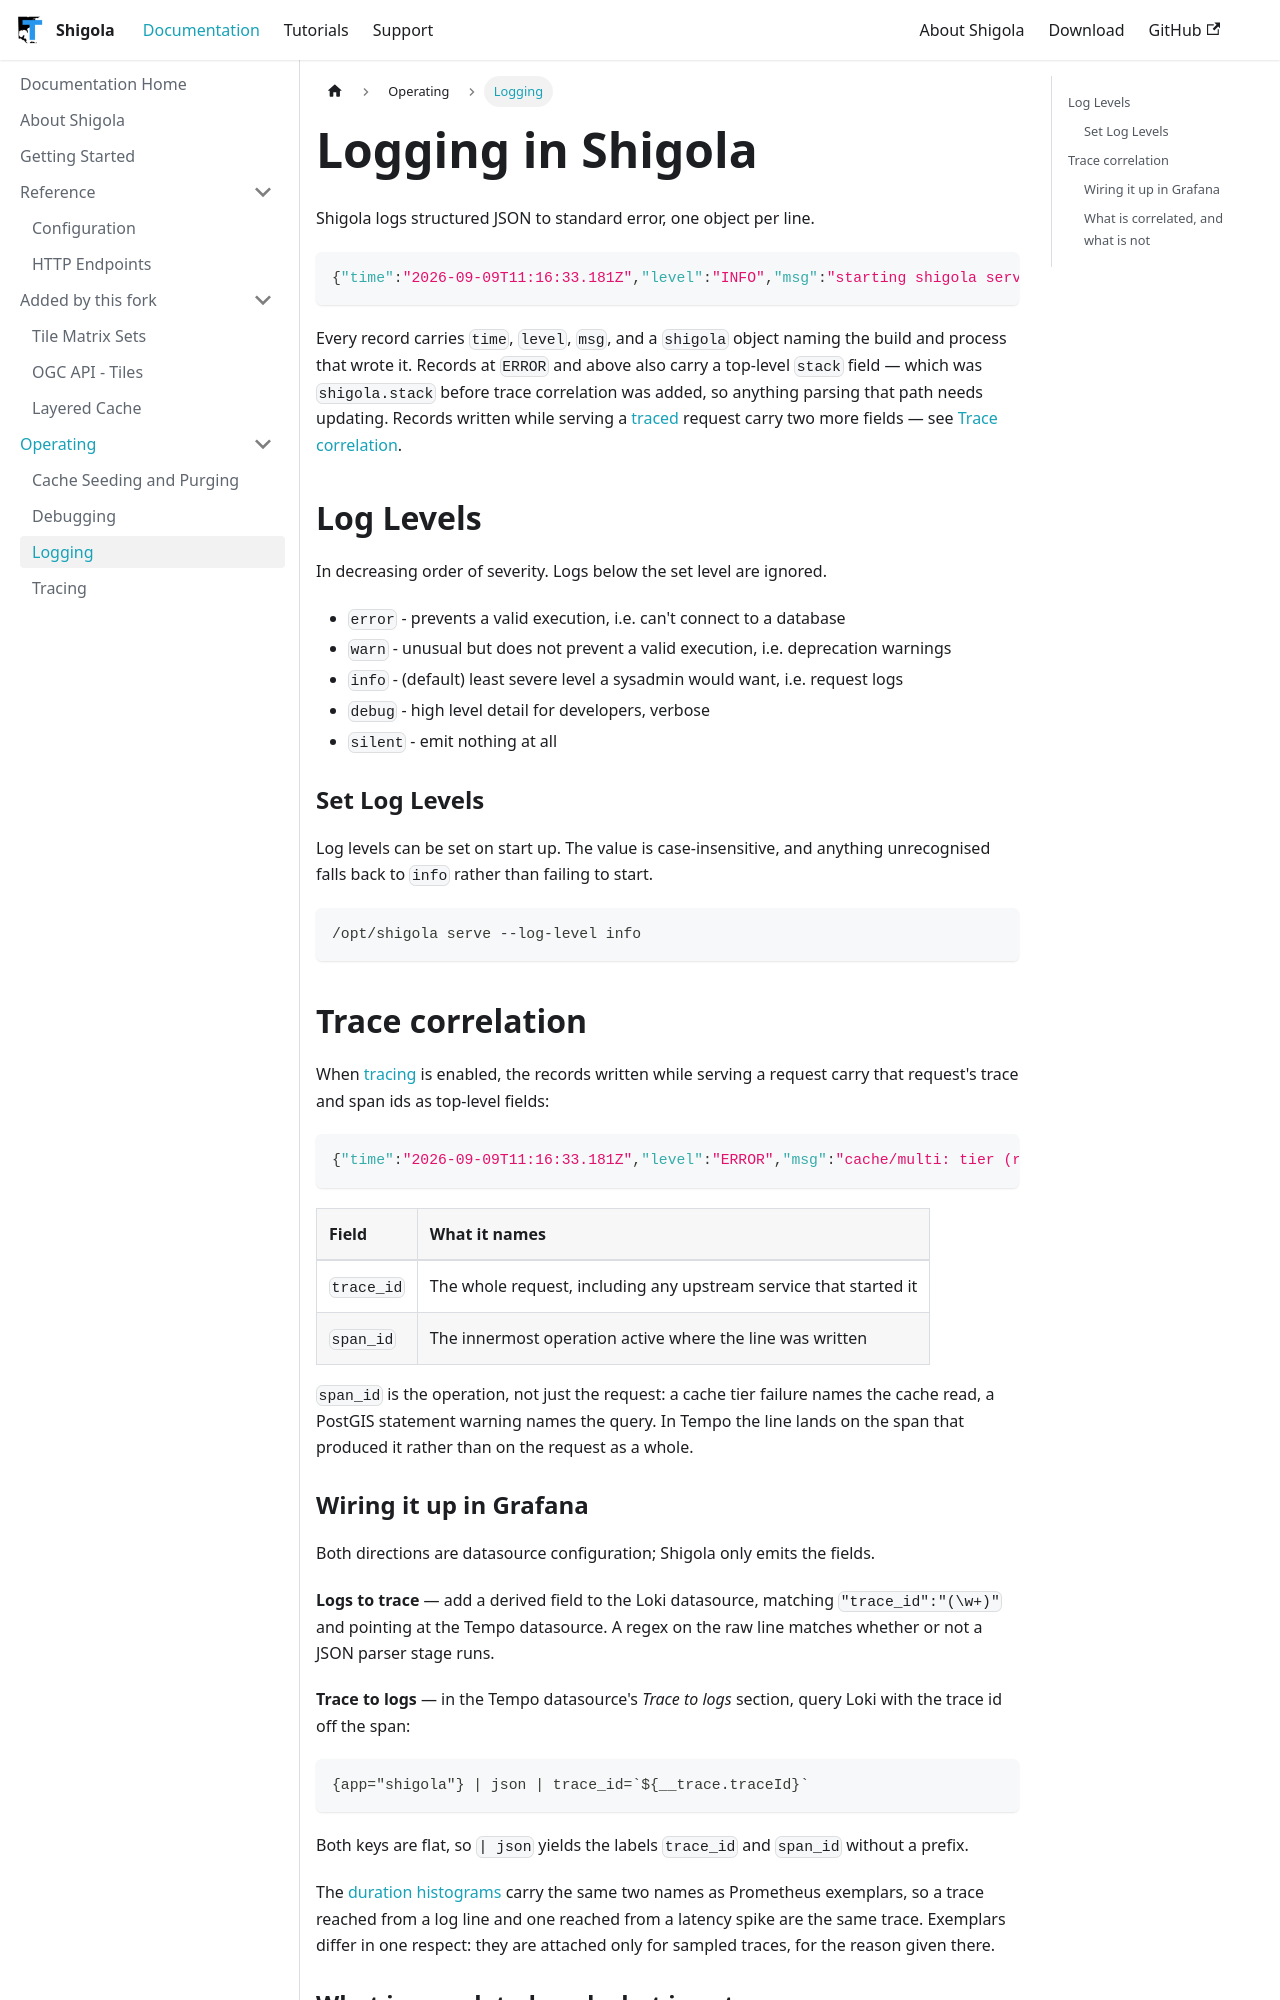

repository: MapColonies/shigola-docs · page: pr-preview/pr-16/documentation/logging/index.html · generator: docusaurus

---
id: logging
title: "Logging in Shigola"
sidebar_label: "Logging"
sidebar_position: 11
description: "Managing logging output in Shigola"
---

Shigola logs structured JSON to standard error, one object per line.

```json
{"time":"2026-09-09T11:16:33.181Z","level":"INFO","msg":"starting shigola server (1.4.0) on port :8080","shigola":{"version":"1.4.0","pid":1,"rev":"9f3c1ab"}}
```

Every record carries `time`, `level`, `msg`, and a `shigola` object naming the
build and process that wrote it. Records at `ERROR` and above also carry a
top-level `stack` field — which was `shigola.stack` before trace correlation
was added, so anything parsing that path needs updating. Records written while
serving a [traced](./tracing.md) request carry two more fields — see
[Trace correlation](#trace-correlation).

## Log Levels

In decreasing order of severity. Logs below the set level are ignored.

- `error` - prevents a valid execution, i.e. can't connect to a database
- `warn` - unusual but does not prevent a valid execution, i.e. deprecation warnings
- `info` - (default) least severe level a sysadmin would want, i.e. request logs
- `debug` - high level detail for developers, verbose
- `silent` - emit nothing at all

### Set Log Levels

Log levels can be set on start up. The value is case-insensitive, and anything
unrecognised falls back to `info` rather than failing to start.

```bash
/opt/shigola serve --log-level info
```

## Trace correlation

When [tracing](./tracing.md) is enabled, the records written while serving a
request carry that request's trace and span ids as top-level fields:

```json
{"time":"2026-09-09T11:16:33.181Z","level":"ERROR","msg":"cache/multi: tier (redis) get: dial tcp: connection refused","shigola":{"version":"1.4.0","pid":1,"rev":"9f3c1ab"},"trace_id":"4bf92f3577b34da6a3ce929d0e0e4736","span_id":"00f067aa0ba902b7"}
```

| Field      | What it names                                                     |
|:-----------|:------------------------------------------------------------------|
| `trace_id` | The whole request, including any upstream service that started it |
| `span_id`  | The innermost operation active where the line was written         |

`span_id` is the operation, not just the request: a cache tier failure names the
cache read, a PostGIS statement warning names the query. In Tempo the line lands
on the span that produced it rather than on the request as a whole.
